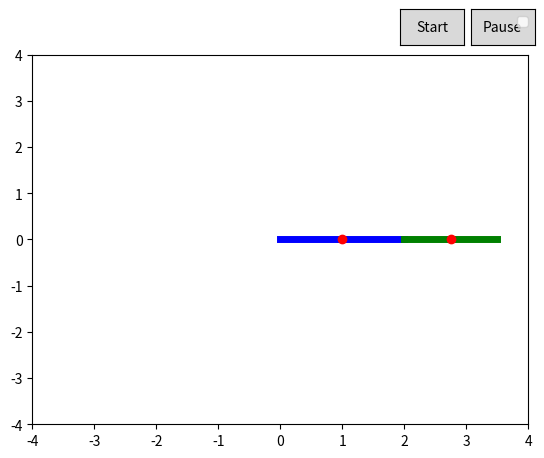

Here is the Python script that generated this plot:
import numpy as np
import matplotlib.pyplot as plt 
from matplotlib.animation import FuncAnimation
import matplotlib.patches as patches
from matplotlib.widgets import Button

L1 = 2
L2 = 1.5

#same as rigid body calc
def slerp(r1, theta_rel, t):
    """
    Uses spherical linear interpolation to smoothly traverse arms of robot

    Input:
    - r1
    - theta_rel
    - t 

    Returns:
    - next_theta: next angle for pose 
    """

    # amount of angle by steps
    theta_interp = theta_rel * t
    # new rotation matrix 
    new_matrix = np.array([[np.cos(theta_interp), -np.sin(theta_interp)], [np.sin(theta_interp),  np.cos(theta_interp)]])
    # angle for pose
    R_interp = np.dot(new_matrix, r1)
    next_theta = np.arctan2(R_interp[1,0], R_interp[0,0])

    return next_theta

def f_kinematics(theta1, theta2):
     """
    Goes from angles to pose positions of robot arms

    Input:
    - theta1
    - theta2

    Returns:
    - tuple: World space positions of links, and the link relative positions
     """

     x1 = L1*np.cos(theta1)
     y1 = L1*np.sin(theta1)

     # based on first link
     x2 = x1 + L2*np.cos(theta1+theta2)
     y2 = y1 + L2*np.sin(theta1+theta2)

     #need explanation for this
     return (x1/2, y1/2), (x1+ L2/2 * np.cos(theta1 + theta2), y1+ L2/2 * np.sin(theta1 + theta2)), (x1, y1), (x2, y2)


def interpolate_arm(start, goal):
     """
    Gives path for the robot to traverse from thes start_pose to goal_pose

    Input:
    - start: tuple (first_theta0, second_theta0) that determines robots starting configuration
    - goal: tuple (first_thetaG, second_thetaG) that determines robots ending configuration

    Returns:
    - path: sequence of poses
    """
     theta1_s, theta2_s = start
     theta1_g, theta2_g = goal

     r1_start =  np.array([[np.cos(theta1_s), -np.sin(theta1_s)], [np.sin(theta1_s),  np.cos(theta1_s)]])
     r1_goal =  np.array([[np.cos(theta1_g), -np.sin(theta1_g)], [np.sin(theta1_g),  np.cos(theta1_g)]])

     r2_start =  np.array([[np.cos(theta2_s), -np.sin(theta2_s)], [np.sin(theta2_s),  np.cos(theta2_s)]])
     r2_goal =  np.array([[np.cos(theta2_g), -np.sin(theta2_g)], [np.sin(theta2_g),  np.cos(theta2_g)]])

     path = []
     path_angles = []
     steps = 10

     # get relative matrix 
     R_rel = np.dot(r1_start, r1_goal.T)
     #get the total angle needed to traverse
     theta_rel_1 = np.arctan2(R_rel[1, 0], R_rel[0, 0])

     # get relative matrix 
     R_rel = np.dot(r2_start, r2_goal.T)
     #get the total angle needed to traverse
     theta_rel_2 = np.arctan2(R_rel[1, 0], R_rel[0, 0])

     for i in range(steps):
          t = i / (steps - 1)

          next_theta1 = slerp(r1_start, theta_rel_1, t)
          next_theta2 = slerp(r2_start, theta_rel_2, t)

          path_angles.append((next_theta1, next_theta2))
          
          path.append(f_kinematics(next_theta1, next_theta2))

     return path

def forward_propagate_arm(start_pose, plan):
     """
    Gives path robot takes based on the start pose and plan

    Input:
    - start_pose: tuple (first_theta0, second_theta0) that determines robots starting configuration
    - plan: sequence of N tuples (velocity, duration)

    Returns:
    - path: sequence of poses
    """
     path = []
     theta1, theta2 = start_pose

     for velocity, duration in plan:
          
          theta1 += velocity[0] * duration
          theta2 += velocity[1] * duration

          path.append(f_kinematics(theta1, theta2))

     return path
              
def visualize_path(path):
     """
    Visualizes path and animates robot's arm movement

    Input:
    - path: sequence of poses 

    Returns:
    - visualization
    """
     fig, ax = plt.subplots()
     ax.set_xlim([-4, 4])
     ax.set_ylim([-4, 4])

     link1, = ax.plot([], [], 'b-', lw=5, label='Link 1')
     link2, = ax.plot([], [], 'g-', lw=5, label='Link 2')
     xVec, = ax.plot([], [], 'ro', lw=2, label='x-vec')
     yVec, = ax.plot([], [], 'yo', lw=2, label='y-vec')
     
     start_ax = plt.axes([0.7, 0.9, 0.1, 0.075])
     pause_ax = plt.axes([0.81, 0.9, 0.1, 0.075])

     # Define the button objects
     start_button = Button(start_ax, 'Start')
     pause_button = Button(pause_ax, 'Pause')

     # This variable will control the animation state
     anim_running = True
     
     def init():
         link1.set_data([], [])
         link2.set_data([], [])
         return link1, link2
     
     def update(frame):
          (cx1, cy1), (cx2, cy2), (x1, y1), (x2, y2) = path[frame]
          link1.set_data([0, x1], [0, y1])
          link2.set_data([x1, x2], [y1, y2])
          xVec.set_data([cx1, cx2], [cy1, cy2]) #center of links as points 

          return link1, link2, xVec, yVec

     def start(event):
        nonlocal anim_running
        if not anim_running:
            anim.event_source.start()
            anim_running = True

     def pause(event):
        nonlocal anim_running
        if anim_running:
            anim.event_source.stop()
            anim_running = False

     # Connect the buttons to the event handlers
     start_button.on_clicked(start)
     pause_button.on_clicked(pause)
     
     anim = FuncAnimation(fig, update, frames=len(path), interval=500, blit=True)
     plt.legend()
     plt.show()

if __name__ == "__main__":
     start =  (0, 0)
     goal = (np.radians(90), np.radians(180))

     path = interpolate_arm(start, goal)
     visualize_path(path)

     plan = [((0.1, 0.05), 1), ((-0.1, 0.1), 2)]
     new_path = forward_propagate_arm(start, plan)
     #visualize_path(new_path)